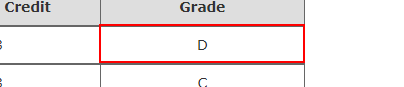
Workflow: TEST

Step 1: get-text from the table cell in window 'Result' (chrome.exe)
